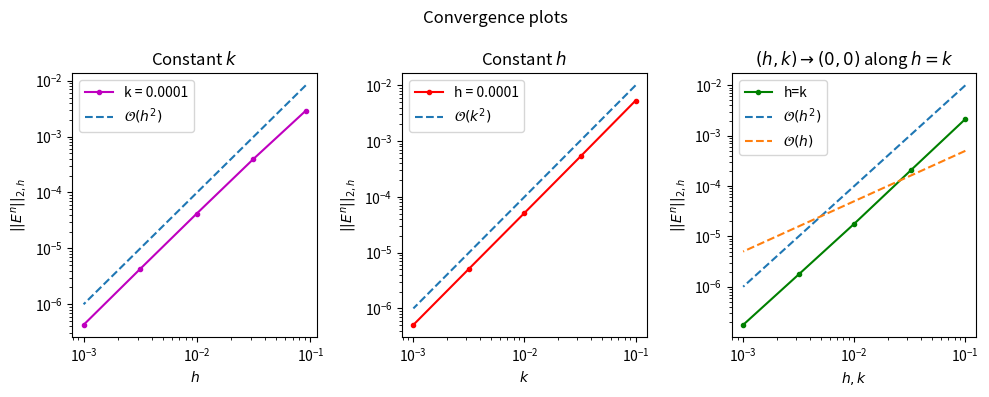

Source code (Python): (Note: this script raises an exception after producing the figure.)
import numpy as np
import scipy as sp
import matplotlib.pyplot as plt
from typing import Callable, Union
from pathlib import Path

PLOTS_PATH = Path("./Plots/")

#############################################
# ---------------- Task 1 -------------------
#############################################


class ReacDiffSolver:
    """Solving the linear diffusion-reaction equation

        u_t = mu u_xx + a u

    using a modified Crank Nicholson scheme on the domain
    0 <= x <= 1, 0 <= t <= T, with boundary conditions
    u(0, x) = f(x), u(t, 0) = g1(t), u(t, 1) = g2(t).
    """

    def __init__(
        self,
        mu: float,
        a: float,
        f: Callable,
        g1: Callable,
        g2: Callable,
        alpha: float = 1,
    ):
        self.mu = mu
        self.a = a
        self.f = f
        self.g1 = g1
        self.g2 = g2
        self.alpha = alpha

    def solve(
        self, M: int, N: int, T: int
    ) -> tuple[np.ndarray, np.ndarray, np.ndarray]:
        """M: number of inner grid points in space.
        N: number of steps in time.
        T: end time

        returns:
            array of size (N+1, M+2)
            array with points in space (M+2)
            array with points in time (N+1)
        """
        k = T / N  # step size in time
        h = 1 / (M + 1)  # step size in space
        r = self.mu * k / h**2

        sol = np.zeros((N + 1, M + 2))
        x = np.linspace(0, 1, M + 2)
        t = np.linspace(0, T, N + 1)

        # set boundaries
        sol[0, :] = self.f(x)
        sol[1:, 0] = self.g1(t[1:])
        sol[1:, -1] = self.g2(t[1:])

        # construct the lhs of the system: A U* = b
        A = sp.sparse.diags(
            [-r / 2, 1 + r, -r / 2], offsets=[-1, 0, 1], shape=(M, M)
        ).tocsr()

        for n in range(N):
            Unm1 = sol[n, :-2]  # U_{n-1}
            Un = sol[n, 1:-1]  # U_{n}
            Unp1 = sol[n, 2:]  # U_{n+1}

            # solve equation for U* (implicit step)
            b = (1 + k * self.a) * Un + r / 2 * (Unm1 - 2 * Un + Unp1)
            b[0] += r / 2 * self.g1(t[n] + self.alpha * k)  # how to choose U_0^*?
            b[-1] += r / 2 * self.g2(t[n] + self.alpha * k)  # how to choose U_{M+1}^*?

            Ustar = sp.sparse.linalg.spsolve(A, b)

            # do a step forward in time (explicit step)
            sol[n + 1, 1:-1] = Ustar + k / 2 * (self.a * Ustar - self.a * Un)

        return sol, x, t


class ReacDiffTester:
    N_const = M_const = 10_000
    NUM_POINTS = 5

    def __init__(self, mu: float, a: float, b: float, phi: float, T: float = 1):
        self.mu = mu
        self.a = a
        self.b = b
        self.phi = phi
        self.T = T

        self.solver = ReacDiffSolver(
            mu=self.mu,
            a=self.a,
            f=lambda x: self.analytic(0, x),
            g1=lambda t: self.analytic(t, 0),
            g2=lambda t: self.analytic(t, 1),
            alpha=1,
        )

        self.analytic = lambda t, x: np.exp(
            (-self.mu * self.b**2 + self.a) * t
        ) * np.sin(self.b * x + self.phi)

    def generate_convergence_plots(self, filename: str):
        """Generates three convergence plots, where
        the global error is plotted against
        h (whilst keeping k constant),
        k (whilst keeping h constant) and
        h (whilst keeping k = h)
        """
        Ms = np.logspace(1, 3, self.NUM_POINTS, dtype=int) + 1
        Ns = np.logspace(1, 3, self.NUM_POINTS, dtype=int)

        errs = {
            "h": np.zeros(Ms.size, dtype=float),  # keep k constant and let h -> 0
            "k": np.zeros(Ms.size, dtype=float),  # keep h constant and let k -> 0
            "hk": np.zeros(Ms.size, dtype=float),  # let h = k -> 0
        }

        for i in range(self.NUM_POINTS):
            for c, _M, _N in (
                ("h", Ms[i], self.N_const),
                ("k", self.M_const, Ns[i]),
                ("hk", Ms[i], Ns[i]),
            ):
                sol, x, t = self.solver.solve(M=_M, N=_N, T=self.T)
                anal = self.analytic(*np.meshgrid(t, x)).T
                errs[c][i] = np.max(
                    1 / np.sqrt(x.size) * np.linalg.norm(sol - anal, ord=2, axis=1)
                )

        fig, axs = plt.subplots(1, 3, figsize=(10, 4))

        fig.suptitle("Convergence plots")

        axs[0].loglog(1 / Ms, errs["h"], ".-m", label=f"k = {self.T/self.N_const}")
        axs[0].loglog(1 / Ms, (1 / Ms) ** 2, "--", label=r"$\mathcal{O}(h^2)$")
        axs[0].set(
            xlabel=r"$h$",
            ylabel=r"$||E^n||_{2,h}$",
            title=r"Constant $k$",
        )

        axs[1].loglog(self.T / Ns, errs["k"], ".-r", label=f"h = {1/self.M_const}")
        axs[1].loglog(
            self.T / Ns, (self.T / Ns) ** 2, "--", label=r"$\mathcal{O}(k^2)$"
        )
        axs[1].set(
            xlabel=r"$k$",
            ylabel=r"$||E^n||_{2,h}$",
            title=r"Constant $h$",
        )

        axs[2].loglog(self.T / Ns, errs["hk"], ".-g", label="h=k")
        axs[2].loglog(
            self.T / Ns, (self.T / Ns) ** 2, "--", label=r"$\mathcal{O}{(h^2)}$"
        )
        axs[2].loglog(
            self.T / Ns, 0.005 * self.T / Ns, "--", label=r"$\mathcal{O}{(h)}$"
        )
        axs[2].set(
            xlabel=r"$h,k$",
            ylabel=r"$||E^n||_{2,h}$",
            title=r"$(h,k) \to (0,0)$ along $h=k$",
        )

        for i in (0, 1, 2):
            axs[i].legend()

        fig.tight_layout()
        fig.savefig(PLOTS_PATH / f"{filename}")


def plot3d(sol, x, t):
    fig = plt.figure(figsize=(16, 10))
    ax = fig.add_subplot(111, projection="3d")
    ax.plot_surface(*np.meshgrid(x, t), sol)
    ax.set(xlabel="x", ylabel="t")
    plt.show()


def task1():
    mu = 1 / 5
    a = 1
    b = 3 / 2 * np.pi
    phi = 1 / 4 * np.pi
    T = 1

    tester = ReacDiffTester(mu=mu, a=a, b=b, phi=phi, T=T)
    tester.generate_convergence_plots("task1_error.pdf")

    # plot3d(*tester.solver.solve(M=100, N=100, T=1))


#############################################
# ---------------- Task 2 -------------------
#############################################


def laplacian(A: np.ndarray) -> np.ndarray:
    return A[0:-2, 1:-1] + A[2:, 1:-1] + A[1:-1, 0:-2] + A[1:-1, 2:] - 4 * A[1:-1, 1:-1]


# Eq:
# St = −βIS + µ_S*∆S,
# It = βIS − γI + µ_I*∆I,
# Rt = γI


def SIR_solve(
    xy_end: float,
    t_end: float,
    N: int,
    M: int,
    S_0: np.ndarray,
    I_0: np.ndarray,
    R_0: np.ndarray,
    beta: Union[np.ndarray, float],
    gamma: float,
    mu_I: float,
    mu_S: float,
) -> tuple[np.ndarray, np.ndarray]:
    """Solve the differential eq. given by:\n
    St = -βIS + µ_S*∆S,
    It = βIS - γI + µ_I*∆I,
    Rt = γI

    (Uses forward Euler for the time step)
    ---
    Args:
        beta (Union[np.ndarray, float]): If array its size needs to be (N+2, N+2)

    Returns:

    """
    assert S_0.shape == (N, N), f"S_0 shape: {S_0.shape}. Expected: {(N, N)}"
    assert I_0.shape == (N, N), f"I_0 shape: {I_0.shape}. Expected: {(N, N)}"
    assert R_0.shape == (N, N), f"R_0 shape: {R_0.shape}. Expected: {(N, N)}"

    # t+[1], {S, I, R}, x+[4], y+[4]
    U = np.zeros((M + 1, 3, N + 4, N + 4), dtype=np.float64)
    U[0, 0, 2:-2, 2:-2] = S_0
    U[0, 1, 2:-2, 2:-2] = I_0
    U[0, 2, 2:-2, 2:-2] = R_0

    # Initial edge
    U[0, :, 0, :] = U[0, :, 1, :] = U[0, :, 2, :]
    U[0, :, -1, :] = U[0, :, -2, :] = U[0, :, -3, :]
    U[0, :, :, 0] = U[0, :, :, 1] = U[0, :, :, 2]
    U[0, :, :, -1] = U[0, :, :, -2] = U[0, :, :, -3]

    h = xy_end / N
    k = t_end / M

    for i in range(M):
        S, I, R = U[i, 0], U[i, 1], U[i, 2]
        # Inner points
        U[i + 1, 0, 1:-1, 1:-1] = (
            S[1:-1, 1:-1]
            - k * beta * I[1:-1, 1:-1] * S[1:-1, 1:-1]
            + k * mu_S / h**2 * laplacian(S)
        )
        U[i + 1, 1, 1:-1, 1:-1] = (
            I[1:-1, 1:-1]
            + k * beta * I[1:-1, 1:-1] * S[1:-1, 1:-1]
            - k * gamma * I[1:-1, 1:-1]
            + k * mu_I / h**2 * laplacian(I)
        )
        U[i + 1, 2, 1:-1, 1:-1] = R[1:-1, 1:-1] + k * gamma * I[1:-1, 1:-1]
        # Edge points
        U[i + 1, :, 0, :] = U[i + 1, :, 2, :]
        U[i + 1, :, -1, :] = U[i + 1, :, -3, :]
        U[i + 1, :, :, 0] = U[i + 1, :, :, 2]
        U[i + 1, :, :, -1] = U[i + 1, :, :, -3]

    return U, np.linspace(0, t_end, M + 1)


def plot_state(
    x: np.ndarray, y: np.ndarray, sol: np.ndarray, t, i_t: int, save: bool = False
) -> None:
    titles = ["Susceptible", "Infected", "Recovered"]

    for i in range(len(titles)):
        fig, ax = plt.subplots(subplot_kw={"xlabel": "x", "ylabel": "y"})
        im = ax.imshow(
            sol[i_t, i, :, :],
            extent=[0, 1, 0, 1],
            origin="lower",
        )
        fig.suptitle(rf"{titles[i]} at time {t[i_t]:.3f}")
        fig.colorbar(im)
        fig.tight_layout()
        fig.savefig(PLOTS_PATH / f"plot-i_t={i_t}-{i}.pdf")
        plt.close()
    return None


def population_deviation(u, t) -> None:
    initial = np.sum(u[0], axis=(0, 1, 2))
    people = np.sum(u, axis=(1, 2, 3))

    fig, ax = plt.subplots()
    ax.plot(t, (people - initial) / initial * 100)
    ax.set(
        xlabel="Time",
        ylabel="Population deviation (%)",
        title="Total population deviation"
    )
    ax.grid(True)
    plt.savefig(PLOTS_PATH / "pop_deviation.pdf")


def task2():
    N = 100
    M = 10_000
    a = 10

    x_grid, y_grid = np.meshgrid(np.linspace(0, 1, N), np.linspace(0, 1, N))

    S_0 = np.exp(-a / 2 * ((x_grid - 0.5) ** 2 / a + (y_grid - 0.25) ** 2))
    I_0 = np.exp(-a / 2 * ((x_grid - 0.75) ** 2 + (y_grid - 0.75) ** 2))
    R_0 = np.zeros((N, N))

    total_num_people = np.sum(S_0 + I_0 + R_0)

    S_0 /= total_num_people
    I_0 /= total_num_people
    R_0 /= total_num_people

    x_grid, y_grid = np.meshgrid(np.linspace(0, 1, N + 2), np.linspace(0, 1, N + 2))
    beta = 100_000 * np.exp(-a / 2 * ((x_grid - 0.25) ** 2 + (y_grid - 0.5) ** 2 / a))
    gamma = 1
    mu_I = 1e-1
    mu_S = 1e-1

    u, t = SIR_solve(1, 1, N, M, S_0, I_0, R_0, beta, gamma, mu_I, mu_S)

    x_grid, y_grid = np.meshgrid(np.linspace(0, 1, N + 4), np.linspace(0, 1, N + 4))
    for _i_t in (0, 100, 500, 1000, 2000, 3000, 4000, 5000, 10_000):
        plot_state(x_grid, y_grid, u, t, _i_t, save=True)

    population_deviation(u, t)


#############################################
# ---------------- Main ---------------------
#############################################


def main():
    PLOTS_PATH.mkdir(parents=True, exist_ok=True)
    task1()
    task2()


if __name__ == "__main__":
    main()
